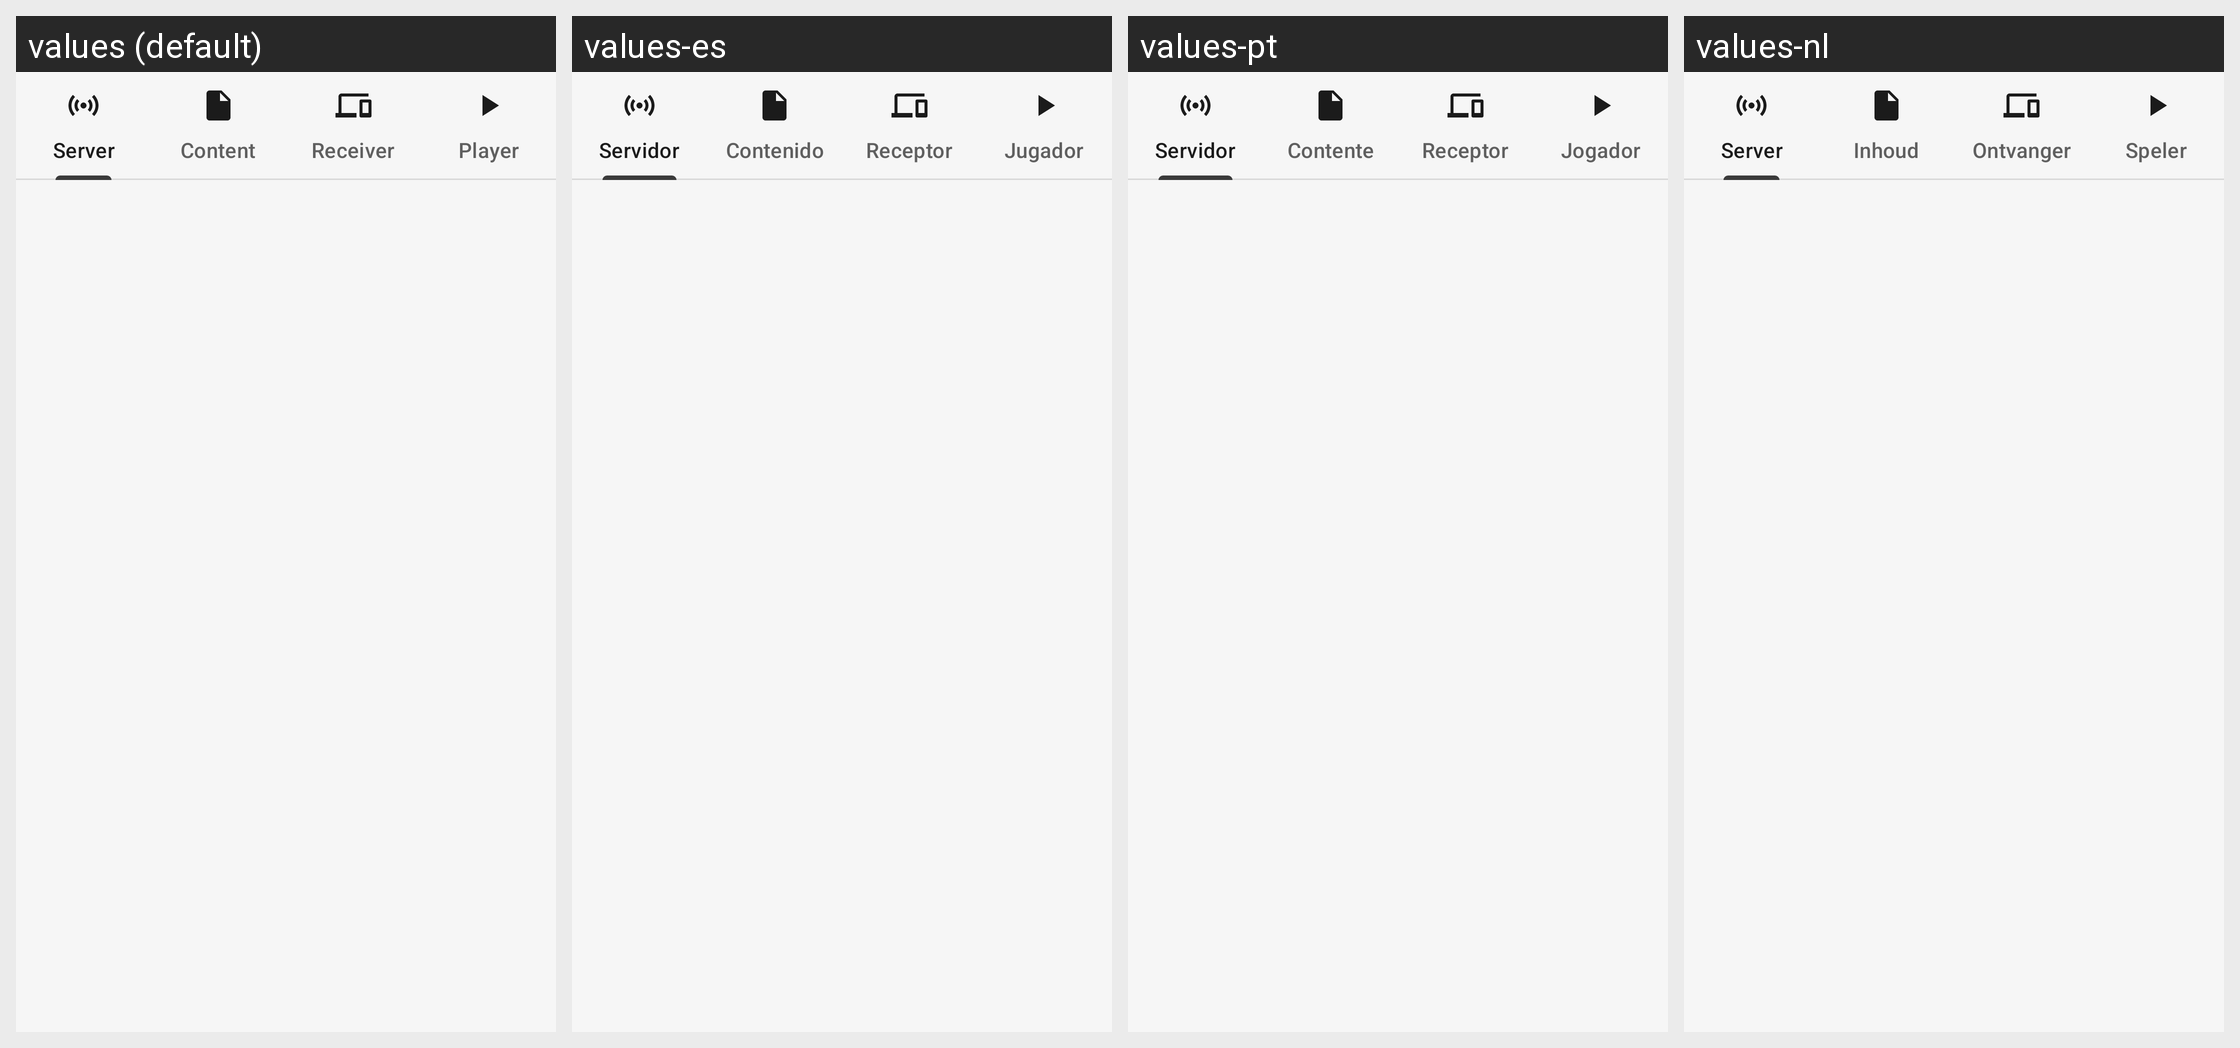

Translations of the strings shown on this Android screen, per locale in the grid:
Android screen res/layout/activity_tab_browse.xml rendered under 4 locales, left to right: values (default), values-es, values-pt, values-nl. Device: Nexus 5 (rendered at 1080×1920; each locale shown at half size, 540×960, under a caption strip naming it); theme AppTheme.
Other locales in the repository, not shown: values-de, values-fr, values-zh.
Strings drawn on this screen, with the default value and each locale's value (text and hints the layout hard-codes, and strings that could not be matched under every locale, appear in the picture but are not listed):

title_activity_server_list
  values: Server
  values-es: Servidor
  values-pt: Servidor
  values-nl: Server

title_activity_content_list
  values: Content
  values-es: Contenido
  values-pt: Contente
  values-nl: Inhoud

title_activity_receiver_list
  values: Receiver
  values-es: Receptor
  values-pt: Receptor
  values-nl: Ontvanger

title_activity_player_list
  values: Player
  values-es: Jugador
  values-pt: Jogador
  values-nl: Speler
